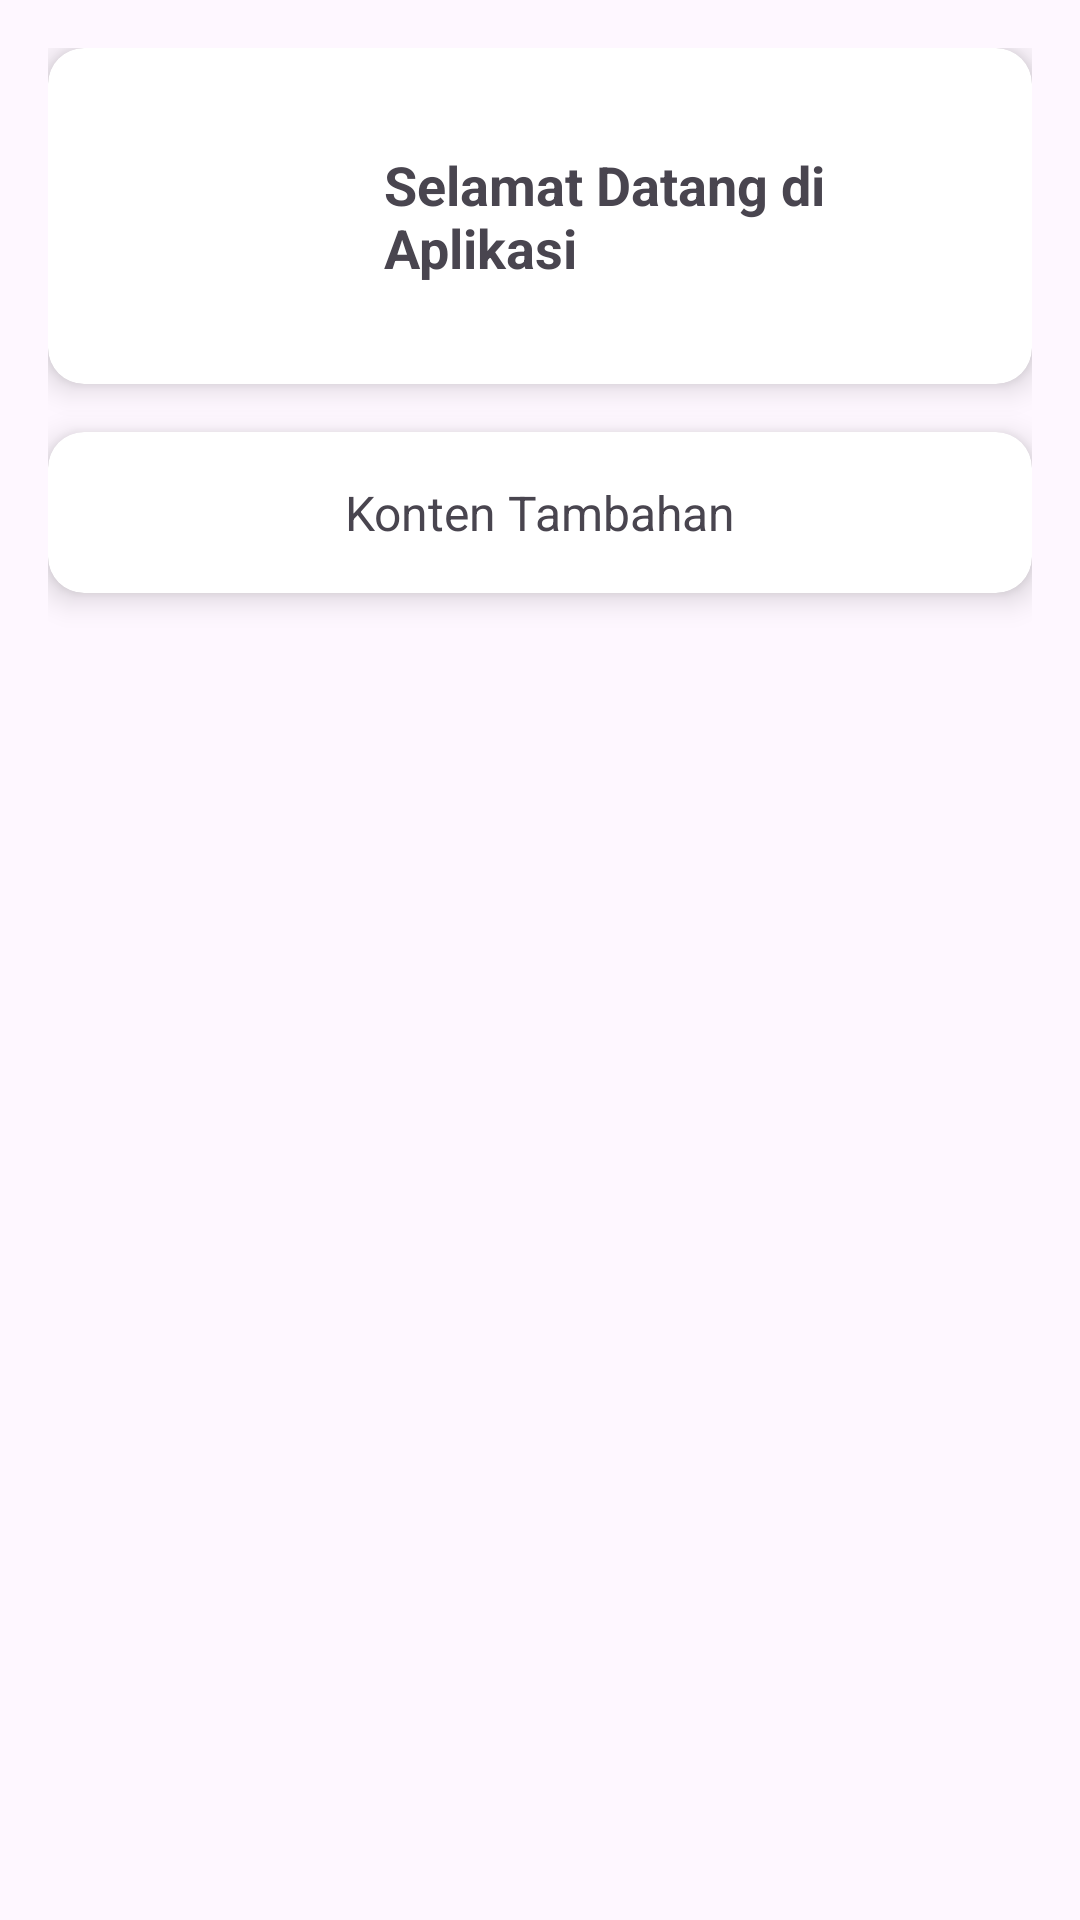

Here is an Android app screen rendered from its layout file. Give the layout XML and the strings, colors and styles it references.
<!-- AndroidManifest.xml: application theme Theme.FirebaseSignUp -->
<!-- res/layout/activity_home.xml -->
<?xml version="1.0" encoding="utf-8"?>
<androidx.core.widget.NestedScrollView xmlns:android="http://schemas.android.com/apk/res/android" xmlns:app="http://schemas.android.com/apk/res-auto"
    android:layout_width="match_parent"
    android:layout_height="match_parent"
    android:padding="16dp">

    <LinearLayout
        android:layout_width="match_parent"
        android:layout_height="wrap_content"
        android:orientation="vertical">

        

        <androidx.cardview.widget.CardView
            android:layout_width="match_parent"
            android:layout_height="wrap_content"
            android:layout_marginBottom="16dp"
            app:cardCornerRadius="12dp"
            app:cardElevation="6dp">
            
            <LinearLayout
                android:layout_width="match_parent"
                android:layout_height="wrap_content"
                android:padding="16dp"
                android:gravity="center_vertical"
                android:orientation="horizontal">

                <ImageView
                    android:layout_width="80dp"
                    android:layout_height="80dp"
                    android:src="@drawable/ic_launcher_foreground"
                    android:scaleType="centerCrop"
                    android:layout_marginEnd="16dp">
                </ImageView>

                <TextView
                    android:layout_width="wrap_content"
                    android:layout_height="wrap_content"
                    android:text="Selamat Datang di Aplikasi"
                    android:textSize="18sp"
                    android:textStyle="bold">
                </TextView>

            </LinearLayout>
        </androidx.cardview.widget.CardView>>

    
    <androidx.cardview.widget.CardView
        android:layout_width="match_parent"
        android:layout_height="wrap_content"
        android:layout_marginBottom="16dp"
        app:cardCornerRadius="12dp"
        app:cardElevation="6dp">
        
        <LinearLayout
            android:layout_width="match_parent"
            android:layout_height="wrap_content"
            android:padding="16dp"
            android:gravity="center"
            android:orientation="vertical">

            <TextView
                android:layout_width="wrap_content"
                android:layout_height="wrap_content"
                android:text="Konten Tambahan"
                android:textSize="16sp">
            </TextView>
    </LinearLayout>
    </androidx.cardview.widget.CardView>
</LinearLayout>
</androidx.core.widget.NestedScrollView>
<!-- resources referenced by this layout -->
<resources>
  <style name="Theme.FirebaseSignUp" parent="Base.Theme.FirebaseSignUp" />
  <style name="Base.Theme.FirebaseSignUp" parent="Theme.Material3.DayNight.NoActionBar">
          
          
      </style>
</resources>
